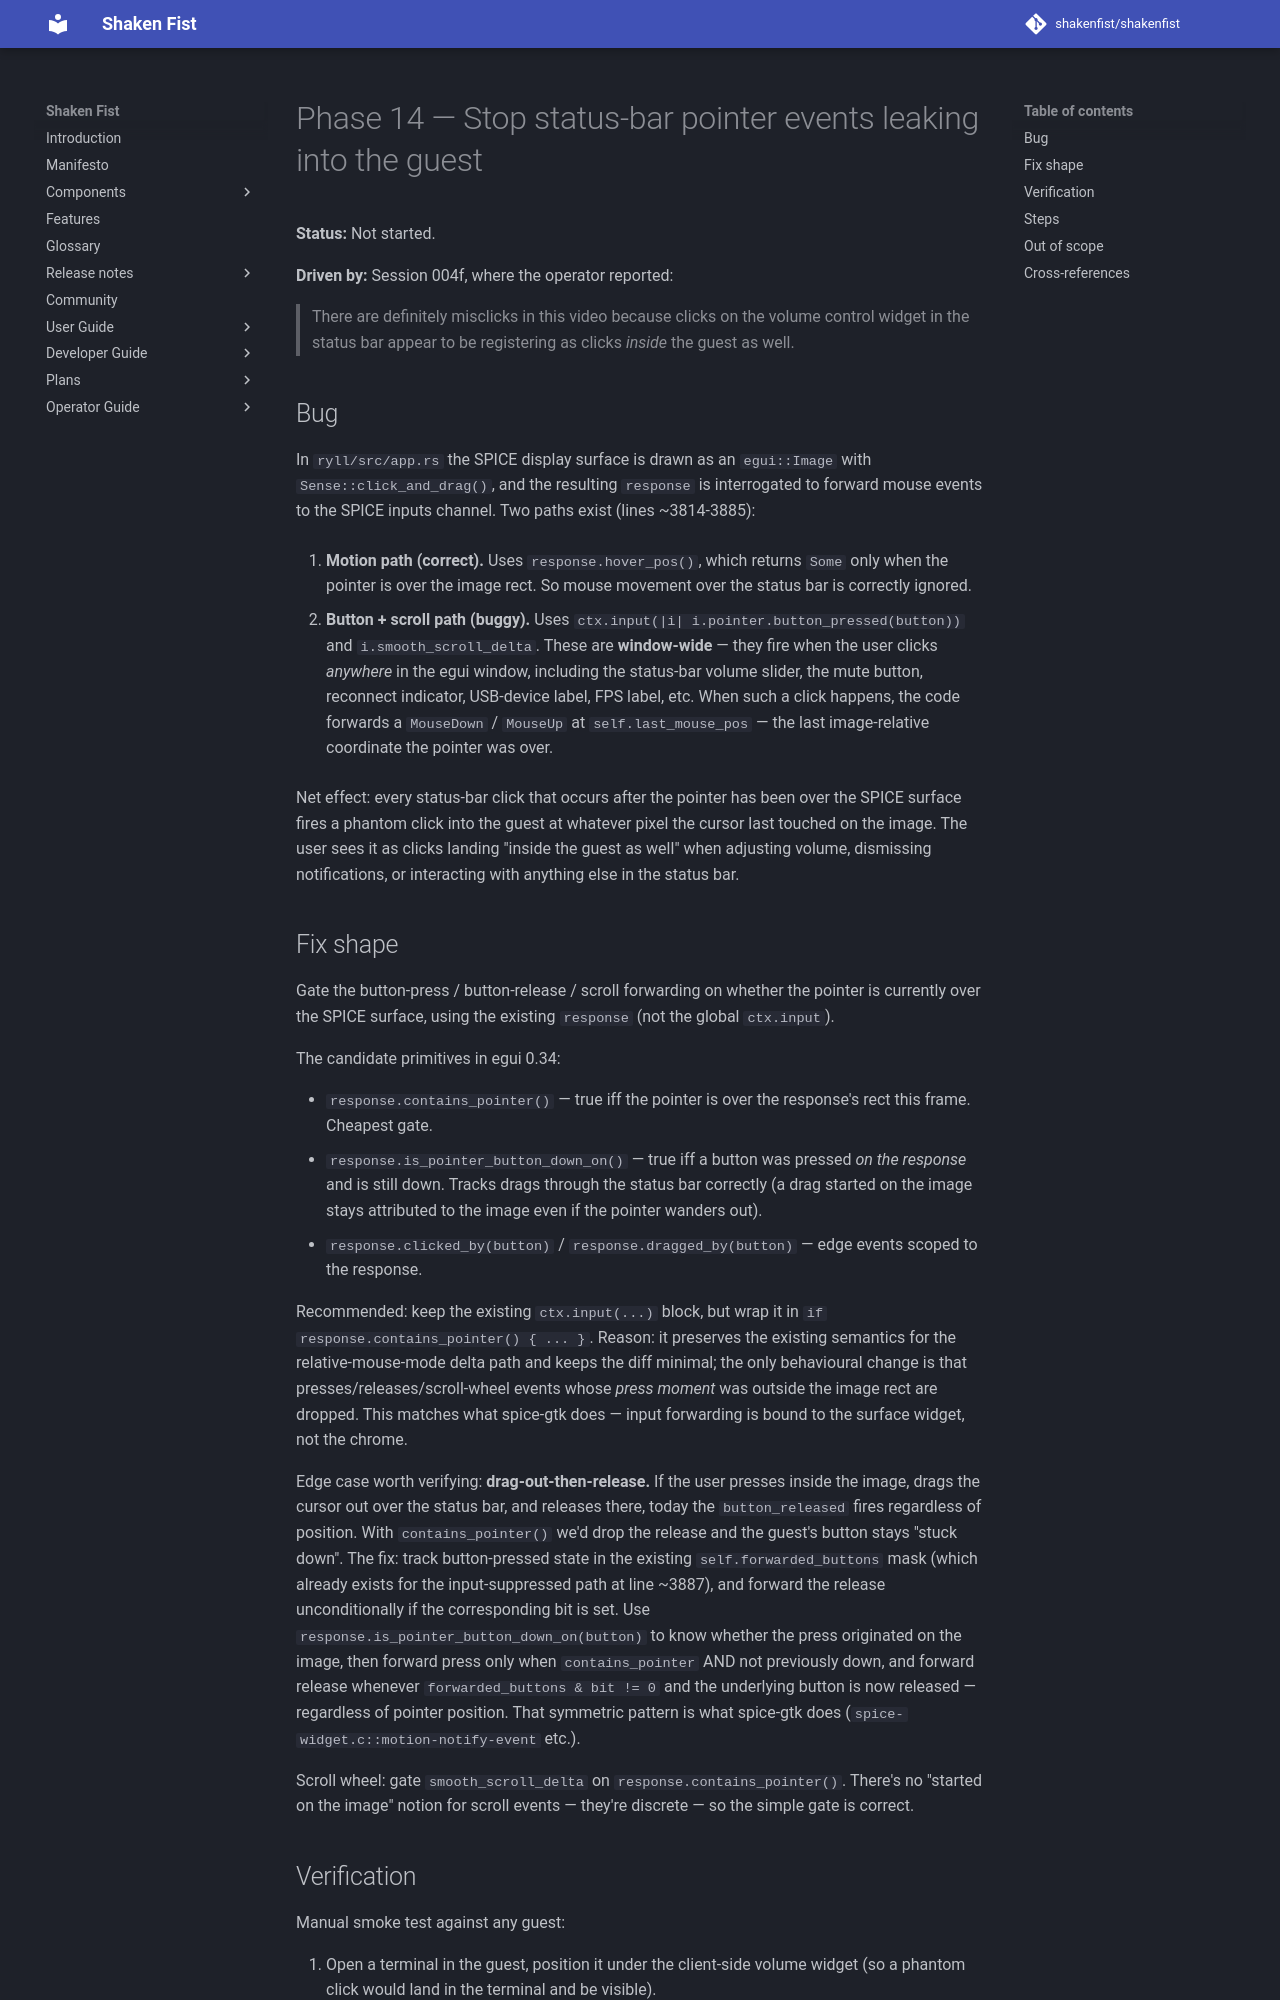

repository: shakenfist/shakenfist · page: components/ryll/plans/PLAN-stream-caps-and-flap-phase-14-statusbar-pointer-leak/index.html · generator: mkdocs

# Phase 14 — Stop status-bar pointer events leaking into the guest

**Status:** Not started.

**Driven by:** Session 004f, where the operator reported:

> There are definitely misclicks in this video because clicks on the
> volume control widget in the status bar appear to be registering as
> clicks _inside_ the guest as well.

## Bug

In `ryll/src/app.rs` the SPICE display surface is drawn as an
`egui::Image` with `Sense::click_and_drag()`, and the resulting
`response` is interrogated to forward mouse events to the SPICE
inputs channel. Two paths exist (lines ~3814-3885):

1. **Motion path (correct).** Uses `response.hover_pos()`, which
   returns `Some` only when the pointer is over the image rect.
   So mouse movement over the status bar is correctly ignored.

2. **Button + scroll path (buggy).** Uses
   `ctx.input(|i| i.pointer.button_pressed(button))` and
   `i.smooth_scroll_delta`. These are **window-wide** — they
   fire when the user clicks *anywhere* in the egui window,
   including the status-bar volume slider, the mute button,
   reconnect indicator, USB-device label, FPS label, etc.
   When such a click happens, the code forwards a
   `MouseDown` / `MouseUp` at `self.last_mouse_pos` — the
   last image-relative coordinate the pointer was over.

   Net effect: every status-bar click that occurs after the
   pointer has been over the SPICE surface fires a phantom
   click into the guest at whatever pixel the cursor last
   touched on the image. The user sees it as clicks landing
   "inside the guest as well" when adjusting volume, dismissing
   notifications, or interacting with anything else in the
   status bar.
